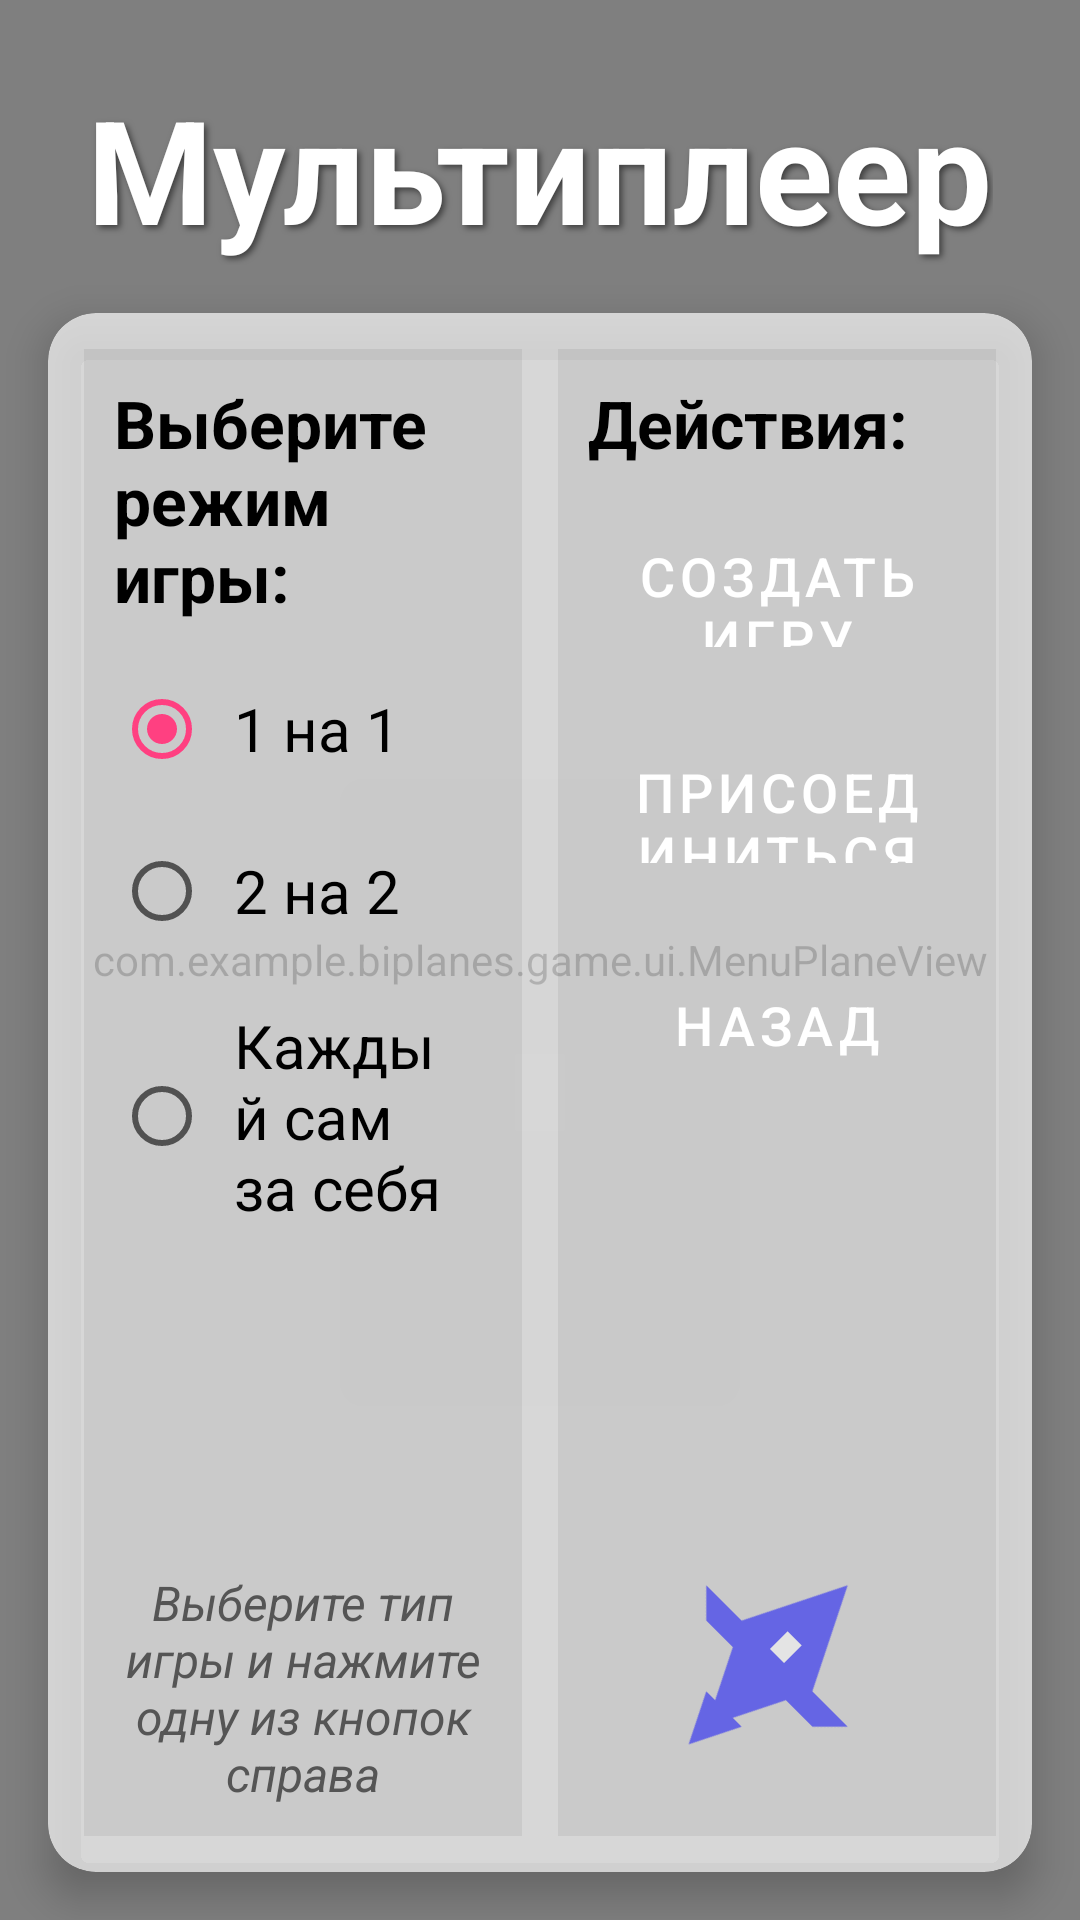

Layout XML and referenced resources for this Android screen:
<!-- AndroidManifest.xml: application theme Theme.BiPlanes -->
<!-- res/layout/activity_multiplayer_menu.xml -->
<?xml version="1.0" encoding="utf-8"?>
<androidx.constraintlayout.widget.ConstraintLayout xmlns:android="http://schemas.android.com/apk/res/android"
    xmlns:app="http://schemas.android.com/apk/res-auto"
    xmlns:tools="http://schemas.android.com/tools"
    android:layout_width="match_parent"
    android:layout_height="match_parent"
    android:background="@color/background_color">

    
    <com.example.biplanes.game.ui.MenuPlaneView
        android:id="@+id/backgroundView"
        android:layout_width="match_parent"
        android:layout_height="match_parent" />

    <TextView
        android:id="@+id/titleText"
        android:layout_width="wrap_content"
        android:layout_height="wrap_content"
        android:text="Мультиплеер"
        android:textSize="48sp"
        android:textStyle="bold"
        android:textColor="@color/white"
        android:shadowColor="#80000000"
        android:shadowDx="3"
        android:shadowDy="3"
        android:shadowRadius="5"
        app:layout_constraintTop_toTopOf="parent"
        app:layout_constraintStart_toStartOf="parent"
        app:layout_constraintEnd_toEndOf="parent"
        android:layout_marginTop="24dp"/>

    <androidx.cardview.widget.CardView
        android:id="@+id/gameOptionsCard"
        android:layout_width="0dp"
        android:layout_height="0dp"
        android:layout_marginStart="16dp"
        android:layout_marginEnd="16dp"
        android:layout_marginTop="16dp"
        android:layout_marginBottom="16dp"
        app:cardCornerRadius="16dp"
        app:cardElevation="8dp"
        app:cardBackgroundColor="#B0FFFFFF"
        app:layout_constraintTop_toBottomOf="@+id/titleText"
        app:layout_constraintBottom_toBottomOf="parent"
        app:layout_constraintStart_toStartOf="parent"
        app:layout_constraintEnd_toEndOf="parent"
        app:layout_constraintWidth_max="900dp">

        <LinearLayout
            android:layout_width="match_parent"
            android:layout_height="match_parent"
            android:orientation="horizontal"
            android:padding="12dp">

            
            <LinearLayout
                android:layout_width="0dp"
                android:layout_height="match_parent"
                android:layout_weight="1"
                android:orientation="vertical"
                android:padding="10dp"
                android:background="#10000000"
                android:layout_marginEnd="6dp">

                <TextView
                    android:layout_width="match_parent"
                    android:layout_height="wrap_content"
                    android:text="Выберите режим игры:"
                    android:textSize="22sp"
                    android:textStyle="bold"
                    android:textColor="#000000"
                    android:layout_marginBottom="12dp"/>

                <RadioGroup
                    android:id="@+id/gameTypeRadioGroup"
                    android:layout_width="match_parent"
                    android:layout_height="wrap_content"
                    android:orientation="vertical">

                    <RadioButton
                        android:id="@+id/oneVsOneRadio"
                        android:layout_width="match_parent"
                        android:layout_height="wrap_content"
                        android:text="1 на 1"
                        android:textSize="20sp"
                        android:textColor="#000000"
                        android:padding="8dp"
                        android:checked="true"
                        android:layout_marginBottom="6dp"/>

                    <RadioButton
                        android:id="@+id/twoVsTwoRadio"
                        android:layout_width="match_parent"
                        android:layout_height="wrap_content"
                        android:text="2 на 2"
                        android:textSize="20sp"
                        android:textColor="#000000"
                        android:padding="8dp"
                        android:layout_marginBottom="6dp"/>

                    <RadioButton
                        android:id="@+id/freeForAllRadio"
                        android:layout_width="match_parent"
                        android:layout_height="wrap_content"
                        android:text="Каждый сам за себя"
                        android:textSize="20sp"
                        android:textColor="#000000"
                        android:padding="8dp"/>

                </RadioGroup>

                <View
                    android:layout_width="match_parent"
                    android:layout_height="0dp"
                    android:layout_weight="1"/>

                <TextView
                    android:layout_width="match_parent"
                    android:layout_height="wrap_content"
                    android:text="Выберите тип игры и нажмите одну из кнопок справа"
                    android:textSize="16sp"
                    android:textStyle="italic"
                    android:textColor="#555555"
                    android:gravity="center"
                    android:layout_marginTop="12dp"/>

            </LinearLayout>

            
            <LinearLayout
                android:layout_width="0dp"
                android:layout_height="match_parent"
                android:layout_weight="1"
                android:orientation="vertical"
                android:padding="10dp"
                android:background="#10000000"
                android:layout_marginStart="6dp">

                <TextView
                    android:layout_width="match_parent"
                    android:layout_height="wrap_content"
                    android:text="Действия:"
                    android:textSize="22sp"
                    android:textStyle="bold"
                    android:textColor="#000000"
                    android:layout_marginBottom="12dp"/>

                <Button
                    android:id="@+id/createGameButton"
                    android:layout_width="match_parent"
                    android:layout_height="60dp"
                    android:text="Создать игру"
                    android:textSize="18sp"
                    style="@style/GameButton"
                    android:layout_marginBottom="12dp"/>

                <Button
                    android:id="@+id/joinGameButton"
                    android:layout_width="match_parent"
                    android:layout_height="60dp"
                    android:text="Присоединиться к игре"
                    android:textSize="18sp"
                    style="@style/GameButton"
                    android:layout_marginBottom="12dp"/>
                
                <Button
                    android:id="@+id/backButton"
                    android:layout_width="match_parent"
                    android:layout_height="60dp"
                    android:text="Назад"
                    android:textSize="18sp"
                    style="@style/GameButton"
                    android:layout_marginBottom="12dp"/>

                <View
                    android:layout_width="match_parent"
                    android:layout_height="0dp"
                    android:layout_weight="1"/>

                <ImageView
                    android:layout_width="100dp"
                    android:layout_height="100dp"
                    android:src="@drawable/plane"
                    android:layout_gravity="center"
                    android:alpha="0.5"
                    android:rotation="45"/>

            </LinearLayout>

        </LinearLayout>
    </androidx.cardview.widget.CardView>

</androidx.constraintlayout.widget.ConstraintLayout>
<!-- resources referenced by this layout -->
<resources>
  <color name="background_color">#303030</color>
  <color name="white">#FFFFFF</color>
  <!-- drawable plane (drawable) -->
  <?xml version="1.0" encoding="utf-8"?>
  <vector xmlns:android="http://schemas.android.com/apk/res/android"
      android:width="60dp"
      android:height="60dp"
      android:viewportWidth="60"
      android:viewportHeight="60">
      
      
      <path
          android:fillColor="#0000FF"
          android:pathData="M30,10 L40,30 L30,50 L20,30 Z" />
      
      
      <path
          android:fillColor="#0000FF"
          android:pathData="M10,30 L50,30 L45,35 L15,35 Z" />
      
      
      <path
          android:fillColor="#0000FF"
          android:pathData="M25,45 L35,45 L30,55 Z" />
      
      
      <path
          android:fillColor="#FFFFFF"
          android:pathData="M28,25 L32,25 L32,30 L28,30 Z" />
  </vector>
  <style name="GameButton" parent="Widget.MaterialComponents.Button">
          <item name="android:layout_width">200dp</item>
          <item name="android:layout_height">wrap_content</item>
          <item name="android:padding">12dp</item>
          <item name="android:textSize">18sp</item>
          <item name="cornerRadius">8dp</item>
          <item name="backgroundTint">@color/primary</item>
      </style>
  <style name="Theme.BiPlanes" parent="Theme.MaterialComponents.Light.NoActionBar">
          <item name="android:windowFullscreen">true</item>
          <item name="colorPrimary">@color/colorPrimary</item>
          <item name="colorPrimaryDark">@color/colorPrimaryDark</item>
          <item name="colorAccent">@color/colorAccent</item>
          <item name="android:statusBarColor">@android:color/transparent</item>
          <item name="android:navigationBarColor">@android:color/transparent</item>
          <item name="android:windowBackground">@android:color/black</item>
      </style>
  <color name="primary">#3F51B5</color>
  <color name="colorPrimary">#3F51B5</color>
  <color name="colorPrimaryDark">#303F9F</color>
  <color name="colorAccent">#FF4081</color>
</resources>
